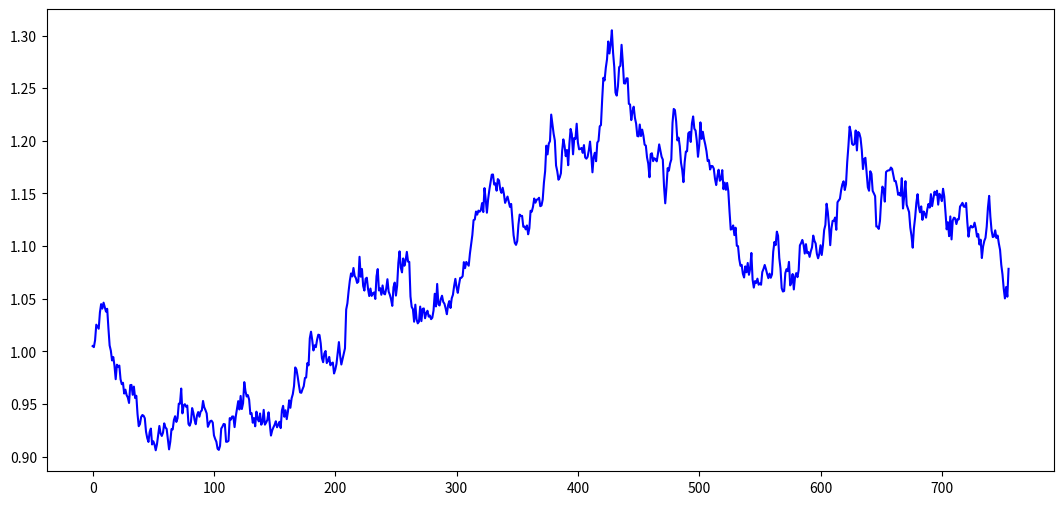

Write Python code to recreate this figure. (Note: this script raises an exception after producing the figure.)
import numpy as np
import pandas as pd
import matplotlib.pyplot as plt
np.random.seed(42)
print('Libraries loaded')


# 模拟不同杠杆倍数下的资金曲线
np.random.seed(42)
n_days = 252 * 3  # 3 年

# 基础策略：年化 8%，波动 15%
base_returns = np.random.normal(0.08/252, 0.15/np.sqrt(252), n_days)

# 融资利率（年化）
margin_rate = 0.04  # 年化 4%
daily_margin_cost = margin_rate / 252

leverage_ratios = [1.0, 1.5, 2.0, 3.0, 4.0]
colors = ['blue', 'green', 'orange', 'red', 'darkred']

plt.figure(figsize=(13, 6))

for lev, color in zip(leverage_ratios, colors):
    # 杠杆后收益 = 原始收益 * 杠杆倍数 - 融资成本 * (杠杆-1)
    leveraged_returns = lev * base_returns - (lev - 1) * daily_margin_cost
    cumulative = (1 + leveraged_returns).cumprod()
    plt.plot(cumulative, color=color, linewidth=1.5, label=f'{lev}x 杠杆')
    final = cumulative[-1]
    max_dd = (cumulative / cumulative.cummax() - 1).min()
    print(f'{lev}x 杠杆: 3年总收益={final-1:.2%}, 最大回撤={max_dd:.2%}')

plt.title(f'不同杠杆倍数下的资金曲线（基础策略: 年化8%, 波动15%, 融资利率4%）')
plt.xlabel('交易日')
plt.ylabel('累积净值')
plt.legend()
plt.grid(alpha=0.3)
plt.show()


annual_mu = 0.08    # 策略年化预期收益 8%
annual_r  = 0.04    # 融资利率 4%
annual_sigma = 0.15  # 波动率 15%

optimal_leverage = (annual_mu - annual_r) / (annual_sigma ** 2)
print(f'最优杠杆倍数（Merton Division）: {optimal_leverage:.2f}x')
print(f'Half-Merton（实盘常用）: {optimal_leverage/2:.2f}x')

# 可视化：杠杆 vs 预期长期增长率
leverage_range = np.linspace(0, 5, 200)
# 长期增长率 = (μ-r) * L - 0.5 * σ² * L²
long_run_growth = (annual_mu - annual_r) * leverage_range - 0.5 * annual_sigma**2 * leverage_range**2

plt.figure(figsize=(10, 5))
plt.plot(leverage_range, long_run_growth * 100, color='blue', linewidth=2)
plt.axvline(optimal_leverage, color='red', linestyle='--', linewidth=2,
            label=f'最优杠杆 = {optimal_leverage:.2f}x')
plt.axvline(optimal_leverage/2, color='green', linestyle='--', linewidth=2,
            label=f'Half-Merton = {optimal_leverage/2:.2f}x')
plt.axhline(0, color='black', alpha=0.3)
plt.xlabel('杠杆倍数')
plt.ylabel('预期长期增长率 (%/年)')
plt.title('预期长期增长率 vs 杠杆倍数（过度杠杆导致负增长）')
plt.legend()
plt.grid(alpha=0.3)
plt.show()


# 模拟爆仓风险场景
margin_call_threshold = 0.2  # 净资产跌到 20% 以下触发爆仓
np.random.seed(123)

bankruptcy_counts = {}
for lev in [1.0, 2.0, 3.0, 4.0, 5.0]:
    bankrupt = 0
    for trial in range(500):
        equity = 1.0  # 起始净资产归一化为 1
        for _ in range(252 * 3):
            r = np.random.normal(0.08/252, 0.15/np.sqrt(252))
            equity = equity + lev * equity * r - (lev - 1) * equity * daily_margin_cost
            if equity / lev < margin_call_threshold:  # 爆仓条件
                bankrupt += 1
                break
    bankruptcy_counts[lev] = bankrupt / 500
    print(f'{lev}x 杠杆: {bankrupt}/500 次模拟爆仓 ({bankrupt/500:.1%})')

# 可视化爆仓概率
plt.figure(figsize=(8, 5))
plt.bar([str(k)+'x' for k in bankruptcy_counts], [v*100 for v in bankruptcy_counts.values()],
        color=['green', 'yellow', 'orange', 'red', 'darkred'])
plt.xlabel('杠杆倍数')
plt.ylabel('3年内爆仓概率 (%)')
plt.title('不同杠杆倍数下的 3 年爆仓概率（500次蒙特卡洛模拟）')
plt.grid(alpha=0.3, axis='y')
plt.show()
